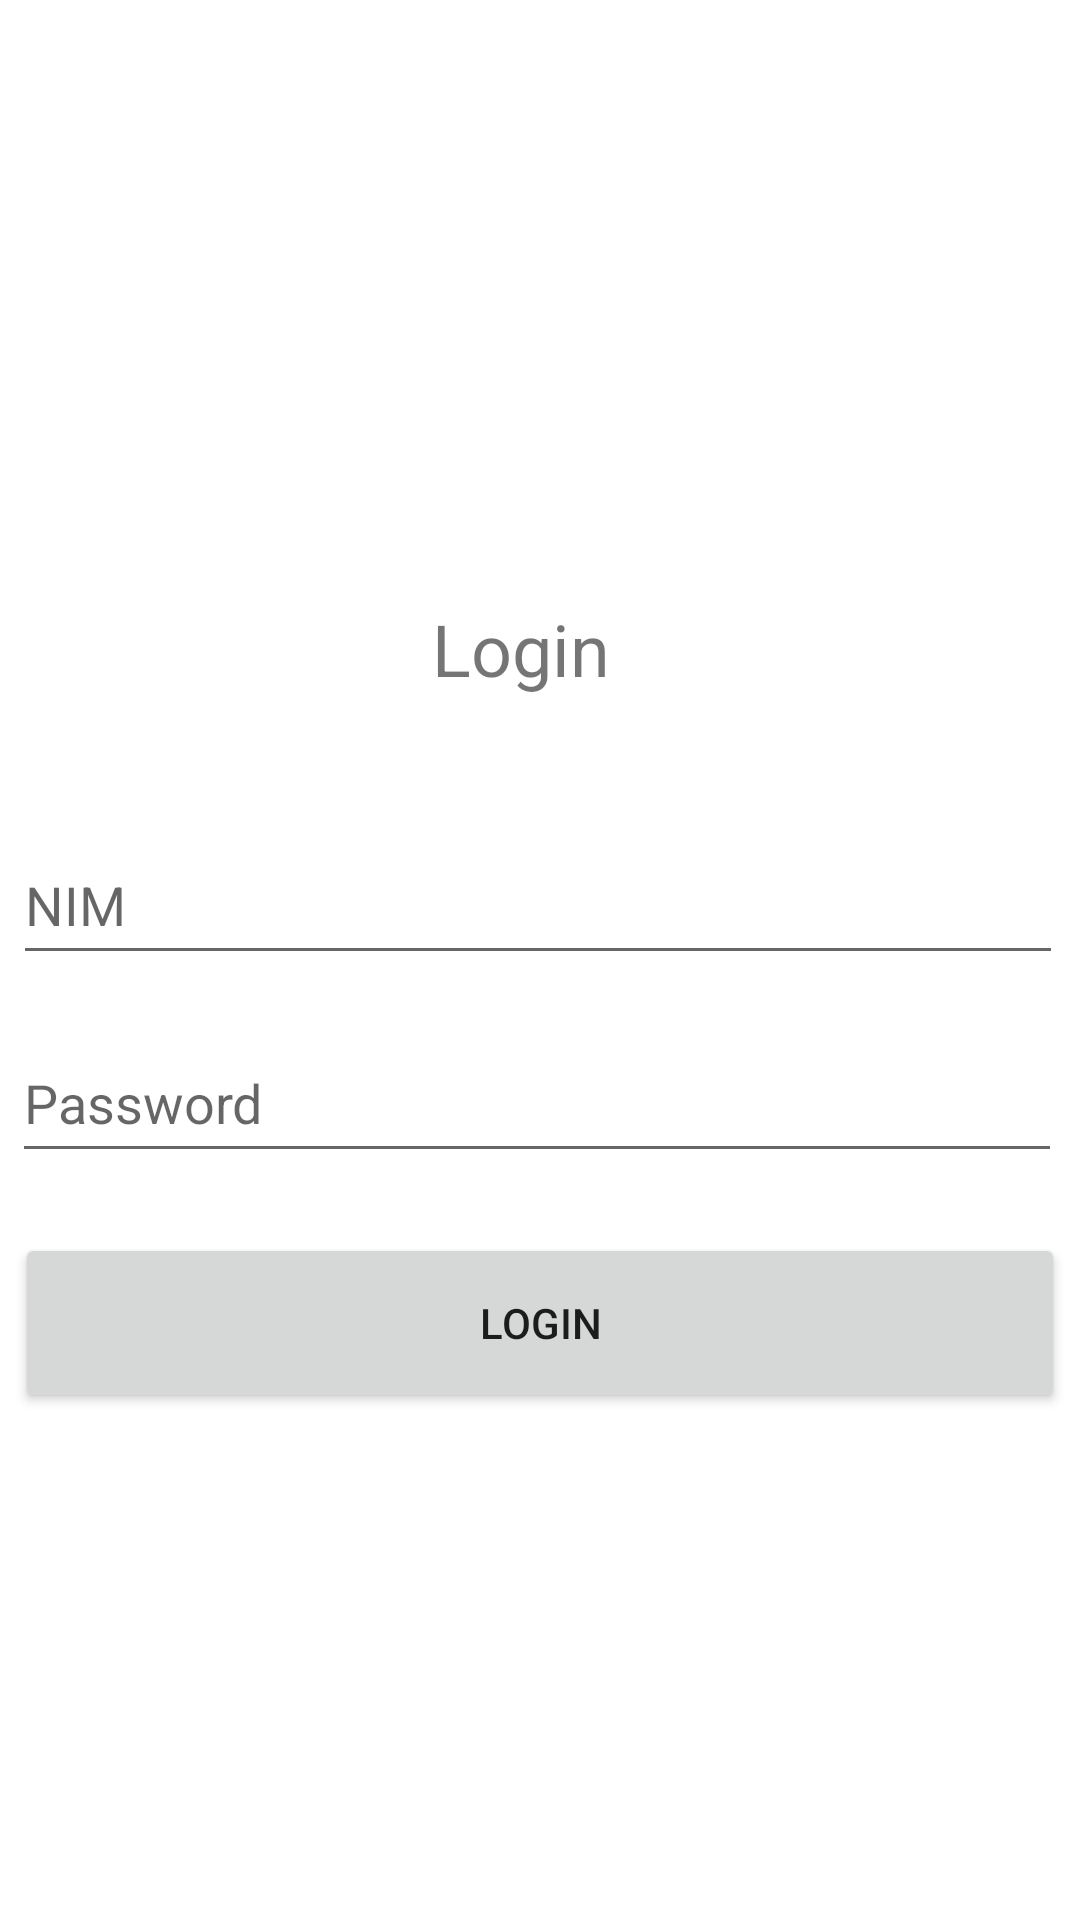

The Android layout XML behind this screen, and the referenced resources:
<!-- AndroidManifest.xml: application theme Theme.MyCobaCobaApplication -->
<!-- res/layout/fragment_login.xml -->
<?xml version="1.0" encoding="utf-8"?>
<androidx.constraintlayout.widget.ConstraintLayout xmlns:android="http://schemas.android.com/apk/res/android"
    xmlns:app="http://schemas.android.com/apk/res-auto"
    xmlns:tools="http://schemas.android.com/tools"
    android:layout_width="match_parent"
    android:layout_height="match_parent"
    tools:context=".Fragment.LoginFragment">


    <TextView
        android:id="@+id/textView"
        android:layout_width="72dp"
        android:layout_height="35dp"
        android:layout_marginTop="200dp"

        android:text="Login"
        android:textSize="24sp"
        app:layout_constraintEnd_toEndOf="parent"
        app:layout_constraintStart_toStartOf="parent"
        app:layout_constraintTop_toTopOf="parent" />

    <EditText
        android:id="@+id/edt_username"
        android:layout_width="350dp"
        android:layout_height="50dp"
        android:layout_marginStart="32dp"
        android:layout_marginTop="40dp"
        android:layout_marginEnd="32dp"
        android:ems="10"
        android:hint="NIM"
        android:inputType="text"
        app:layout_constraintEnd_toEndOf="parent"
        app:layout_constraintHorizontal_bias="0.513"
        app:layout_constraintStart_toStartOf="parent"
        app:layout_constraintTop_toBottomOf="@+id/textView" />

    <EditText
        android:id="@+id/edt_password"
        android:layout_width="350dp"
        android:layout_height="50dp"
        android:layout_marginStart="32dp"
        android:layout_marginTop="16dp"
        android:layout_marginEnd="32dp"
        android:ems="10"
        android:hint="Password"
        android:inputType="text"
        app:layout_constraintEnd_toEndOf="parent"
        app:layout_constraintHorizontal_bias="0.523"
        app:layout_constraintStart_toStartOf="parent"
        app:layout_constraintTop_toBottomOf="@+id/edt_username" />

    <Button
        android:id="@+id/btn_login"
        android:layout_width="350dp"
        android:layout_height="60dp"
        android:layout_marginStart="32dp"
        android:layout_marginTop="20dp"
        android:layout_marginEnd="32dp"
        android:text="Login"
        app:layout_constraintEnd_toEndOf="parent"
        app:layout_constraintStart_toStartOf="parent"
        app:layout_constraintTop_toBottomOf="@+id/edt_password" />

</androidx.constraintlayout.widget.ConstraintLayout>
<!-- resources referenced by this layout -->
<resources>
  <style name="Theme.MyCobaCobaApplication" parent="Base.Theme.MyCobaCobaApplication" />
  <style name="Base.Theme.MyCobaCobaApplication" parent="Theme.MaterialComponents.Light.DarkActionBar">
          
          <item name="colorPrimary">@color/purple_500</item>
          <item name="colorPrimaryVariant">@color/purple_700</item>
          <item name="colorOnPrimary">@color/white</item>
          
          <item name="colorSecondary">@color/teal_200</item>
          <item name="colorSecondaryVariant">@color/teal_700</item>
          <item name="colorOnSecondary">@color/black</item>
          
          <item name="android:statusBarColor" tools:targetApi="1">?attr/colorPrimaryVariant</item>    </style>
  <color name="purple_500">#FF6200EE</color>
  <color name="purple_700">#FF3700B3</color>
  <color name="white">#FFFFFFFF</color>
  <color name="teal_200">#FF03DAC5</color>
  <color name="teal_700">#FF018786</color>
  <color name="black">#FF000000</color>
</resources>
